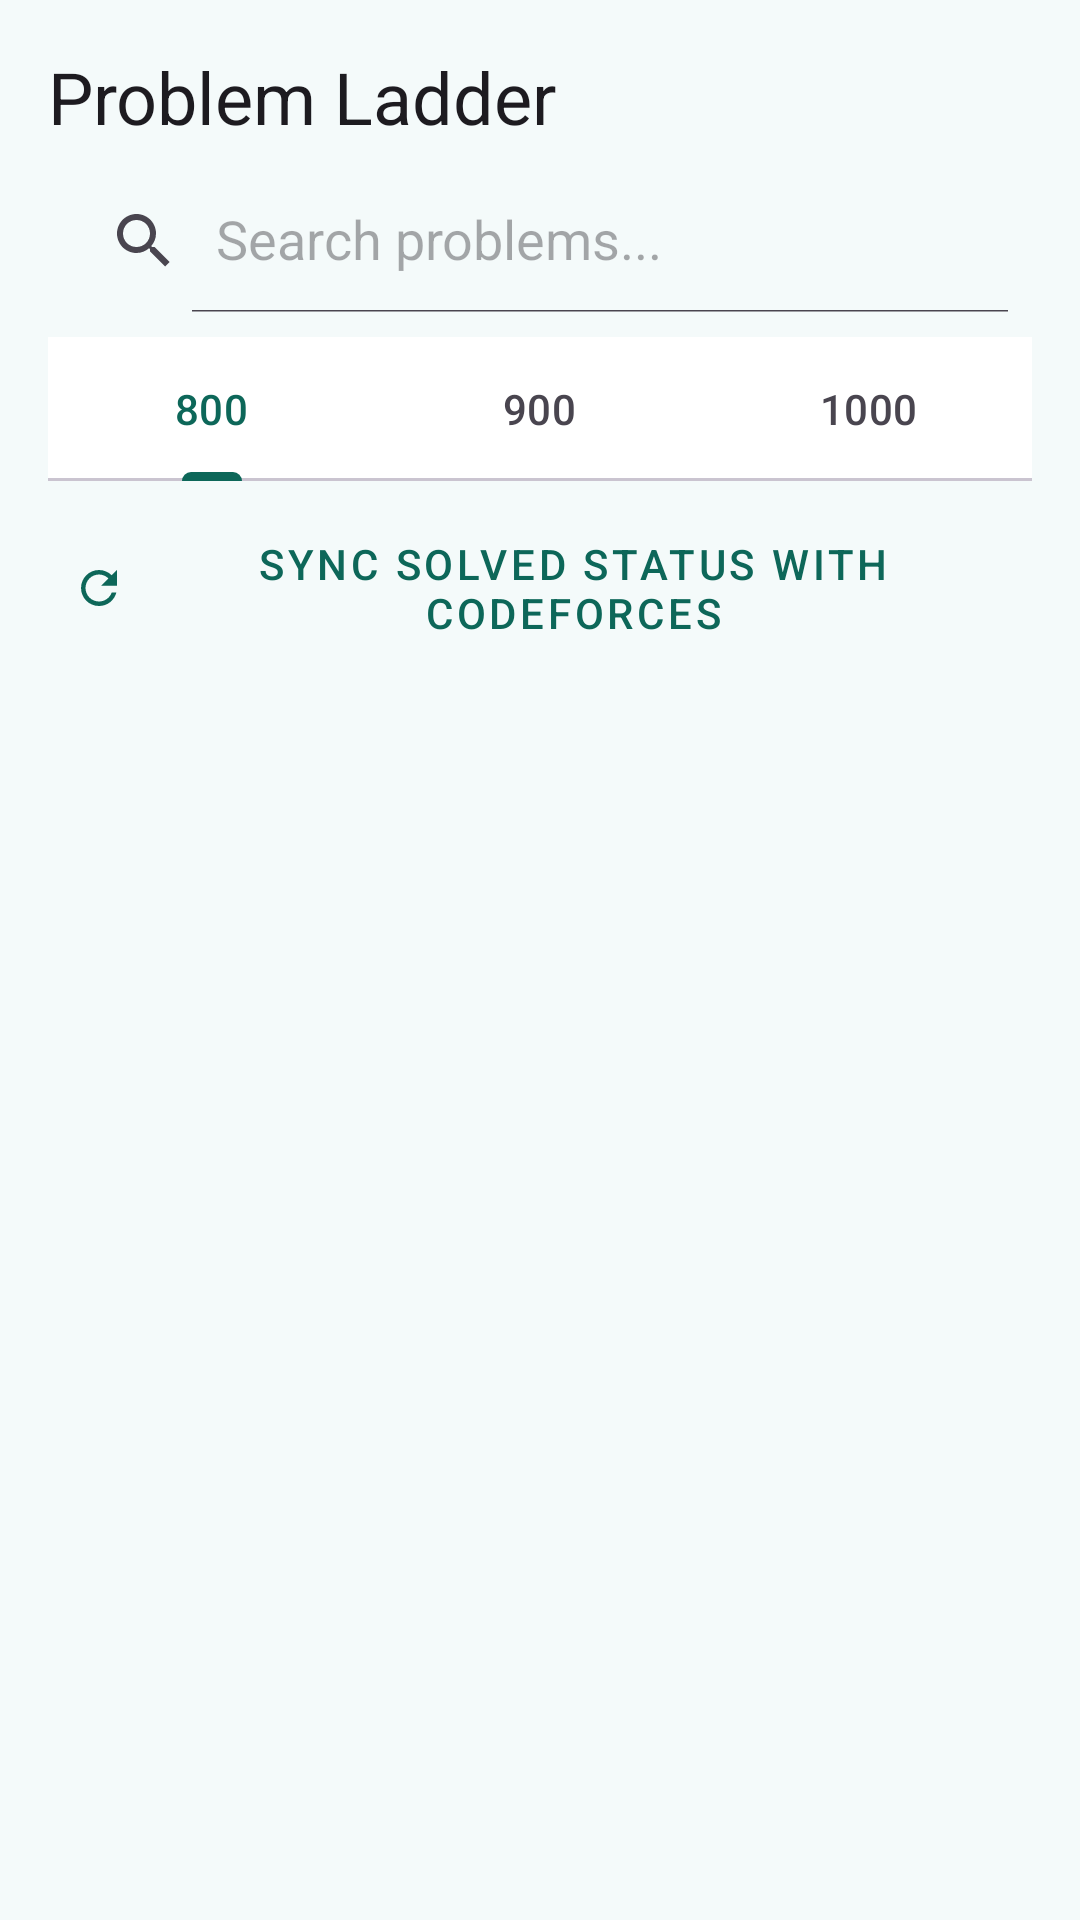

Android layout source for this screen:
<!-- AndroidManifest.xml: application theme Theme.ClubPerfomenceTracker -->
<!-- res/layout/fragment_ladder.xml -->
<?xml version="1.0" encoding="utf-8"?>
<LinearLayout xmlns:android="http://schemas.android.com/apk/res/android"
    xmlns:app="http://schemas.android.com/apk/res-auto"
    android:layout_width="match_parent"
    android:layout_height="match_parent"
    android:orientation="vertical"
    android:padding="16dp">

    <TextView
        android:layout_width="wrap_content"
        android:layout_height="wrap_content"
        android:text="Problem Ladder"
        android:textAppearance="?attr/textAppearanceHeadlineSmall"
        android:layout_marginBottom="8dp"/>

    <androidx.appcompat.widget.SearchView
        android:id="@+id/searchProblems"
        android:layout_width="match_parent"
        android:layout_height="wrap_content"
        android:layout_marginBottom="8dp"
        app:queryHint="Search problems..."
        app:iconifiedByDefault="false" />

    <com.google.android.material.tabs.TabLayout
        android:id="@+id/tabLayoutLadder"
        android:layout_width="match_parent"
        android:layout_height="wrap_content"
        android:layout_marginBottom="8dp"
        app:tabMode="fixed">
        <com.google.android.material.tabs.TabItem android:text="800" />
        <com.google.android.material.tabs.TabItem android:text="900" />
        <com.google.android.material.tabs.TabItem android:text="1000" />
    </com.google.android.material.tabs.TabLayout>

    <com.google.android.material.button.MaterialButton
        android:id="@+id/btnSyncCodeforces"
        android:layout_width="match_parent"
        android:layout_height="wrap_content"
        android:layout_marginBottom="8dp"
        android:text="Sync Solved Status with Codeforces"
        app:icon="@drawable/ic_refresh"
        style="@style/Widget.MaterialComponents.Button.TextButton" />

    <androidx.recyclerview.widget.RecyclerView
        android:id="@+id/rvLadder"
        android:layout_width="match_parent"
        android:layout_height="match_parent" />
</LinearLayout>
<!-- resources referenced by this layout -->
<resources>
  <!-- drawable ic_refresh (drawable) -->
  <vector xmlns:android="http://schemas.android.com/apk/res/android"
      android:width="24dp"
      android:height="24dp"
      android:viewportWidth="24"
      android:viewportHeight="24">
      <path
          android:fillColor="#E1F5EE"
          android:pathData="M17.65,6.35C16.2,4.9 14.21,4 12,4c-4.42,0 -7.99,3.58 -7.99,8s3.57,8 7.99,8c3.73,0 6.84,-2.55 7.73,-6h-2.08c-0.82,2.33 -3.04,4 -5.65,4 -3.31,0 -6,-2.69 -6,-6s2.69,-6 6,-6c1.66,0 3.14,0.69 4.22,1.78L13,11h7V4l-2.35,2.35z"/>
  </vector>
  <style name="Theme.ClubPerfomenceTracker" parent="Base.Theme.ClubPerfomenceTracker" />
  <style name="Base.Theme.ClubPerfomenceTracker" parent="Theme.Material3.DayNight.NoActionBar">
          <item name="colorPrimary">@color/primary</item>
          <item name="colorOnPrimary">@color/white</item>
          <item name="colorSecondary">@color/secondary</item>
          <item name="colorOnSecondary">@color/white</item>
          <item name="colorTertiary">@color/accent</item>
          <item name="colorSurface">@color/surface_card</item>
          <item name="android:colorBackground">@color/surface_bg</item>
          <item name="colorOnBackground">@color/text_primary</item>
          <item name="android:statusBarColor">@color/primary_dark</item>
          <item name="android:navigationBarColor">@color/white</item>
      </style>
  <color name="primary">#0D6759</color>
  <color name="white">#FFFFFFFF</color>
  <color name="secondary">#F59E0B</color>
  <color name="accent">#14B8A6</color>
  <color name="surface_card">#FFFFFF</color>
  <color name="surface_bg">#F4FAFA</color>
  <color name="text_primary">#111827</color>
  <color name="primary_dark">#0A4D43</color>
</resources>
